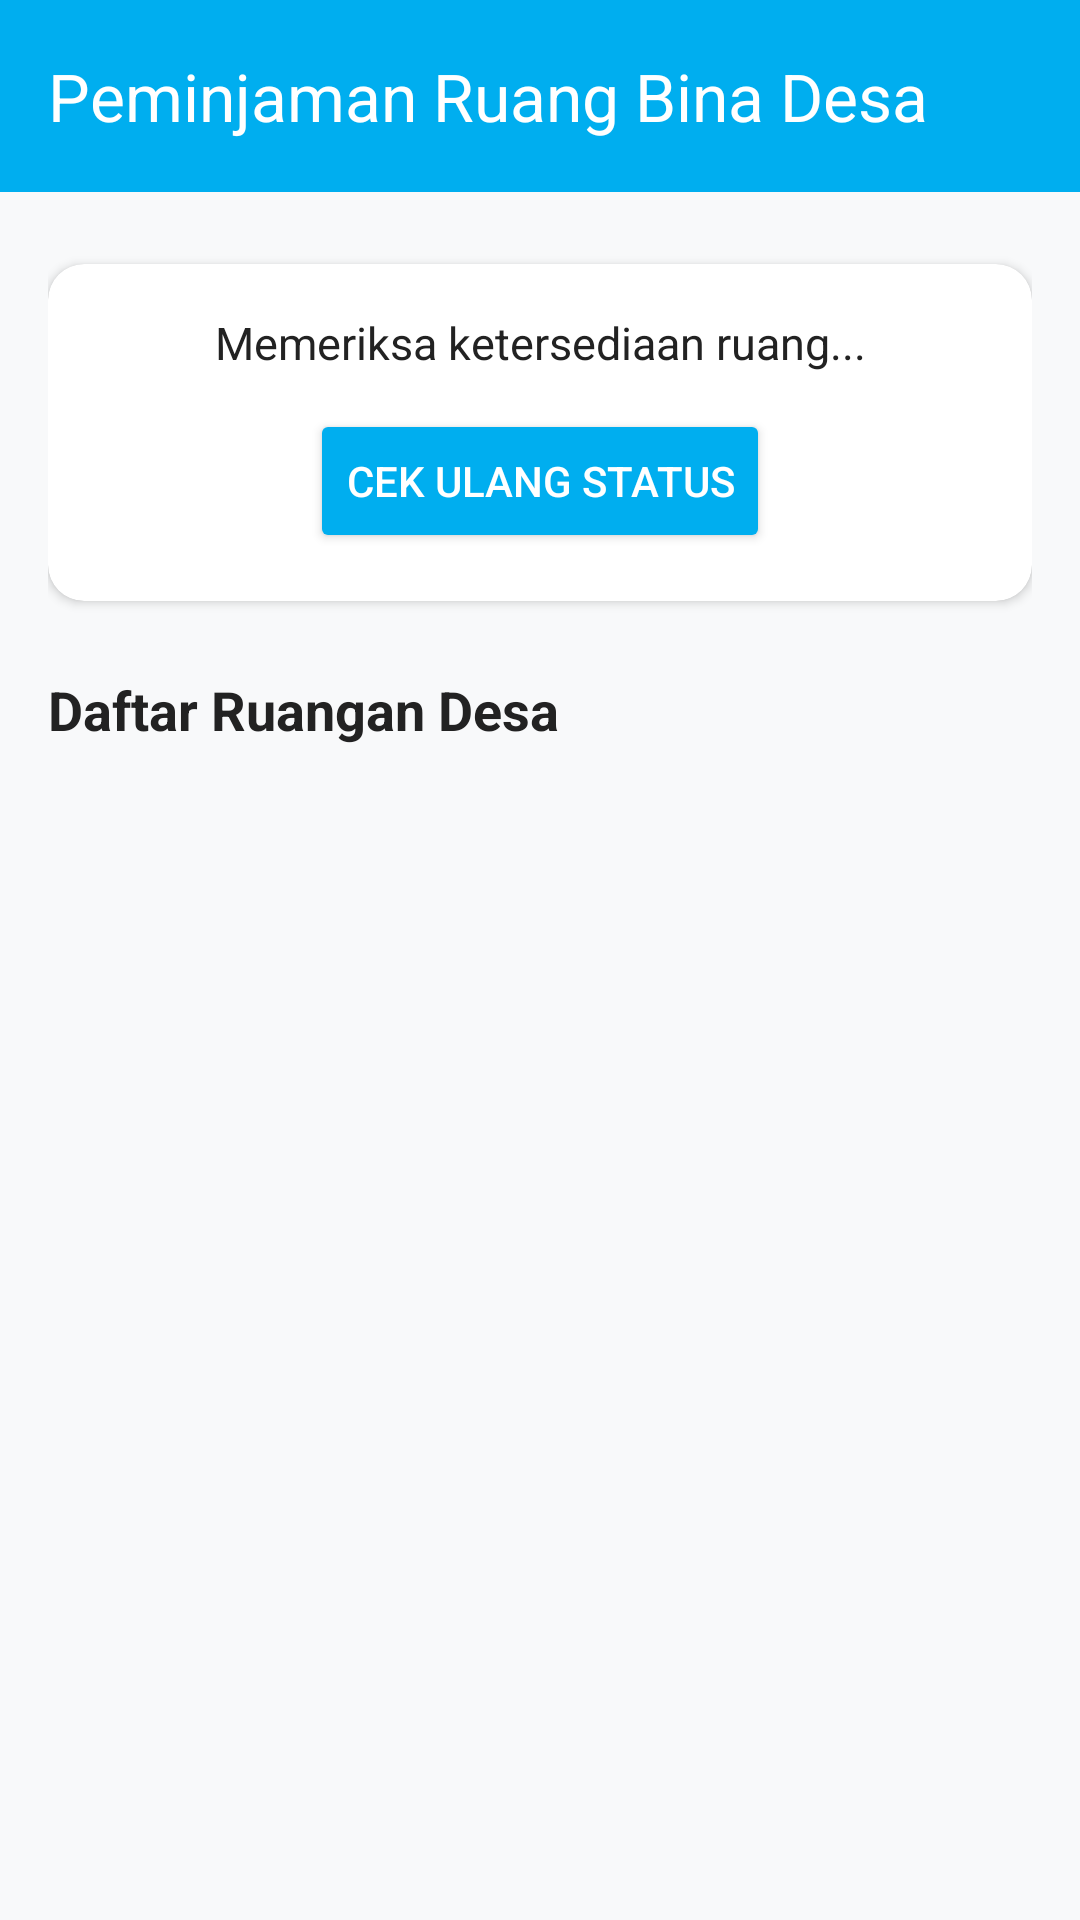

Write the Android layout XML for this screen, with the resource values it uses.
<!-- AndroidManifest.xml: application theme Theme.Androidapps -->
<!-- res/layout/fragment_home.xml -->
<?xml version="1.0" encoding="utf-8"?>
<androidx.coordinatorlayout.widget.CoordinatorLayout xmlns:android="http://schemas.android.com/apk/res/android"
    xmlns:app="http://schemas.android.com/apk/res-auto"
    android:layout_width="match_parent"
    android:layout_height="match_parent"
    android:background="#F8F9FA">

    <com.google.android.material.appbar.AppBarLayout
        android:id="@+id/appBarLayout"
        android:layout_width="match_parent"
        android:layout_height="wrap_content"
        android:background="#00AEEF">

        <androidx.appcompat.widget.Toolbar
            android:id="@+id/toolbarHome"
            android:layout_width="match_parent"
            android:layout_height="?attr/actionBarSize"
            app:title="Peminjaman Ruang Bina Desa"
            app:titleTextColor="@color/white" />
    </com.google.android.material.appbar.AppBarLayout>

    <androidx.core.widget.NestedScrollView
        android:layout_width="match_parent"
        android:layout_height="match_parent"
        android:fillViewport="true"
        app:layout_behavior="@string/appbar_scrolling_view_behavior">

        <androidx.constraintlayout.widget.ConstraintLayout
            android:layout_width="match_parent"
            android:layout_height="wrap_content"
            android:padding="16dp">

            <androidx.cardview.widget.CardView
                android:id="@+id/cardStatus"
                android:layout_width="match_parent"
                android:layout_height="wrap_content"
                app:cardCornerRadius="12dp"
                app:cardElevation="2dp"
                android:layout_marginTop="8dp"
                app:layout_constraintTop_toTopOf="parent">

                <LinearLayout
                    android:layout_width="match_parent"
                    android:layout_height="wrap_content"
                    android:orientation="vertical"
                    android:padding="16dp"
                    android:gravity="center">

                    <TextView
                        android:id="@+id/tvStatusRuang"
                        android:layout_width="match_parent"
                        android:layout_height="wrap_content"
                        android:gravity="center"
                        android:text="Memeriksa ketersediaan ruang..."
                        android:textColor="#222222"
                        android:textSize="15sp" />

                    <Button
                        android:id="@+id/btnRefreshStatus"
                        android:layout_width="wrap_content"
                        android:layout_height="wrap_content"
                        android:layout_marginTop="12dp"
                        android:text="Cek Ulang Status"
                        android:backgroundTint="#00AEEF"
                        android:textColor="@color/white"
                        app:cornerRadius="20dp" />
                </LinearLayout>
            </androidx.cardview.widget.CardView>

            <TextView
                android:id="@+id/tvLabelKatalog"
                android:layout_width="wrap_content"
                android:layout_height="wrap_content"
                android:text="Daftar Ruangan Desa"
                android:textColor="#222222"
                android:textSize="18sp"
                android:textStyle="bold"
                android:layout_marginTop="24dp"
                app:layout_constraintStart_toStartOf="parent"
                app:layout_constraintTop_toBottomOf="@id/cardStatus" />

            <androidx.recyclerview.widget.RecyclerView
                android:id="@+id/rvDaftarRuang"
                android:layout_width="match_parent"
                android:layout_height="wrap_content"
                android:layout_marginTop="12dp"
                android:nestedScrollingEnabled="false"
                app:layout_constraintTop_toBottomOf="@+id/tvLabelKatalog"
                app:layout_constraintEnd_toEndOf="parent"
                app:layout_constraintStart_toStartOf="parent" />

        </androidx.constraintlayout.widget.ConstraintLayout>
    </androidx.core.widget.NestedScrollView>
</androidx.coordinatorlayout.widget.CoordinatorLayout>
<!-- resources referenced by this layout -->
<resources>
  <color name="white">#FFFFFFFF</color>
  <style name="Theme.Androidapps" parent="Base.Theme.Androidapps" />
  <style name="Base.Theme.Androidapps" parent="Theme.Material3.DayNight.NoActionBar">
          
          
      </style>
</resources>
